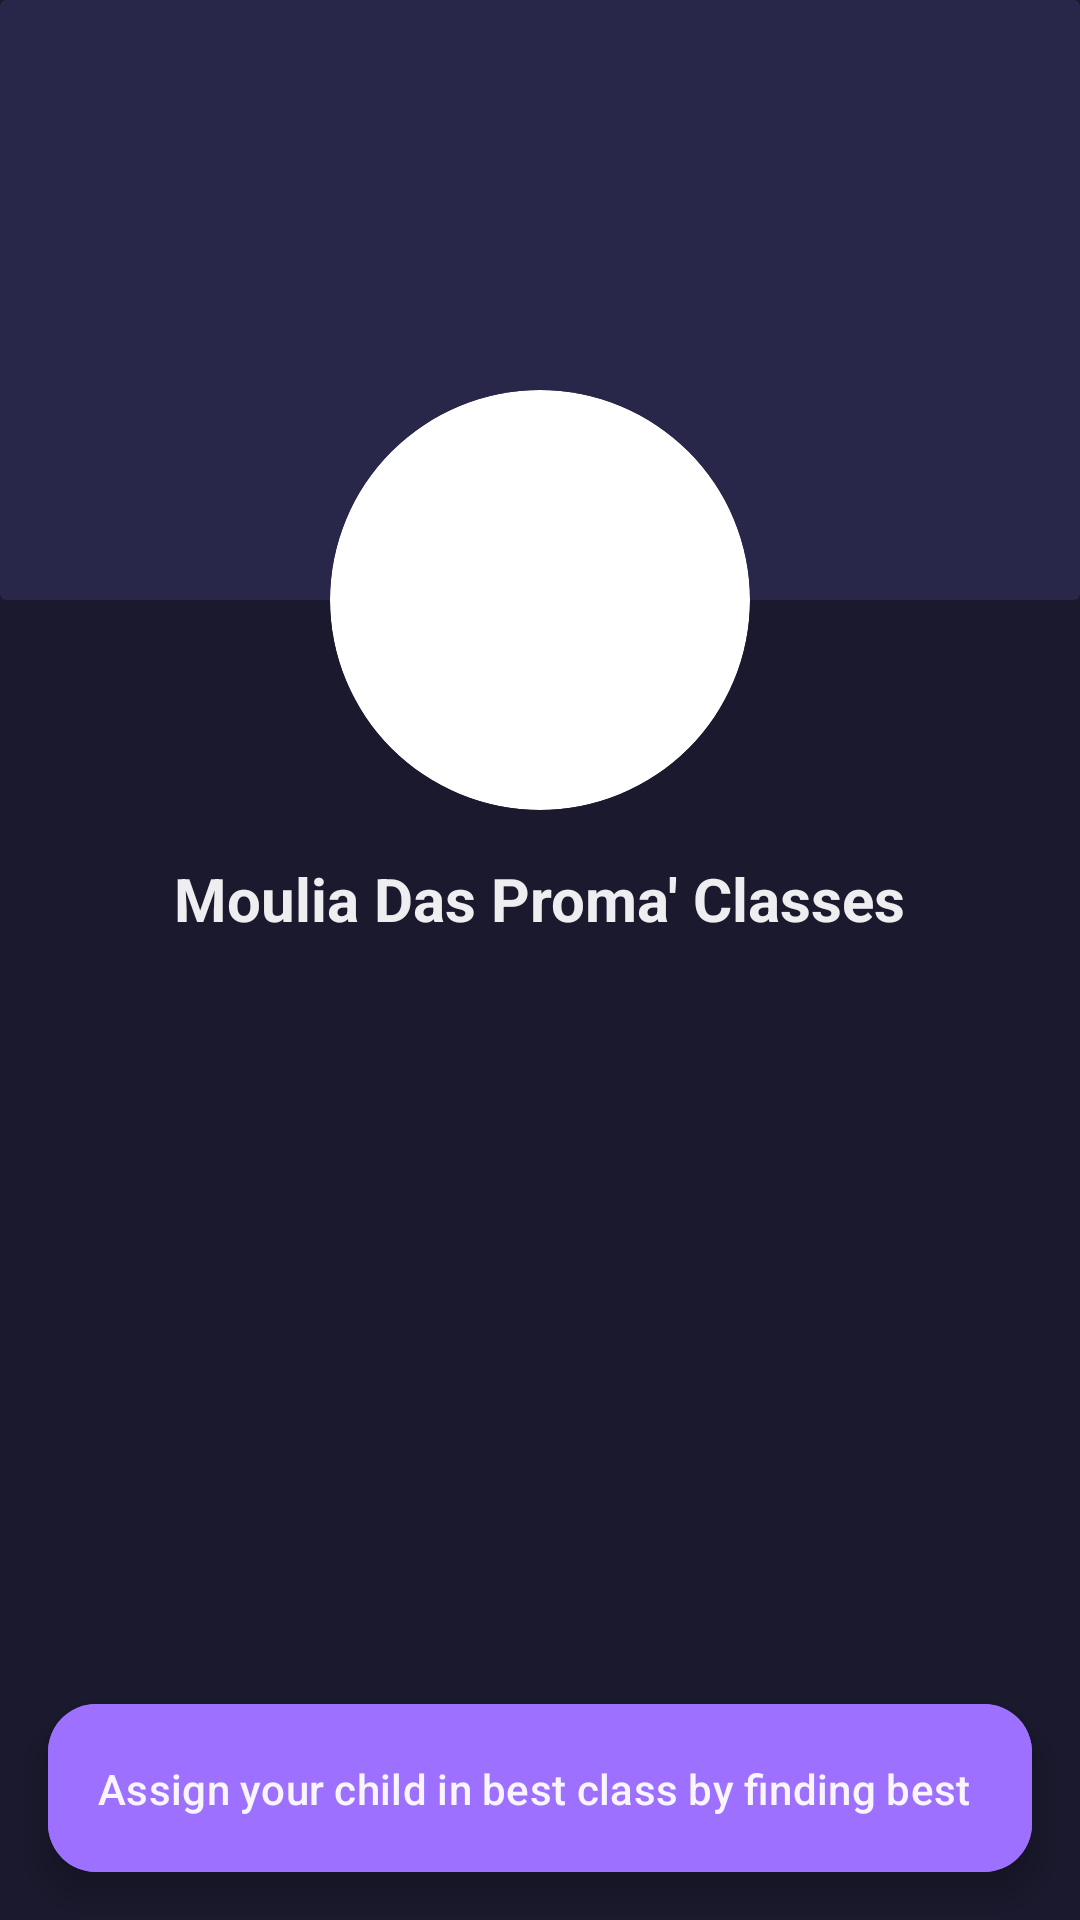

Here is an Android app screen rendered from its layout file. Give the layout XML and the strings, colors and styles it references.
<!-- AndroidManifest.xml: application theme Theme.ClassWave -->
<!-- res/layout/dialog_child_details.xml -->
<?xml version="1.0" encoding="utf-8"?>
<androidx.constraintlayout.widget.ConstraintLayout xmlns:android="http://schemas.android.com/apk/res/android"
    xmlns:app="http://schemas.android.com/apk/res-auto"
    xmlns:tools="http://schemas.android.com/tools"
    android:layout_width="match_parent"
    android:layout_height="match_parent"
    android:background="@color/primaryColor"
    >

    <androidx.core.widget.NestedScrollView
        android:layout_width="match_parent"
        android:layout_height="match_parent">


        <androidx.constraintlayout.widget.ConstraintLayout

            android:layout_width="match_parent"
            android:layout_height="match_parent"
            android:paddingBottom="48dp">

            <androidx.cardview.widget.CardView

                android:id="@+id/card_view_profile_bg"
                android:layout_width="match_parent"
                android:layout_height="200dp"
                android:backgroundTint="@color/secendryColor"
                app:cardElevation="0dp"
                app:layout_constraintEnd_toEndOf="parent"
                app:layout_constraintStart_toStartOf="parent"
                app:layout_constraintTop_toTopOf="parent" />

            <androidx.cardview.widget.CardView
                android:id="@+id/card_view_profile_photo"
                android:layout_width="140dp"
                android:layout_height="140dp"
                app:cardCornerRadius="70dp"
                app:cardElevation="0dp"
                app:layout_constraintBottom_toBottomOf="@id/card_view_profile_bg"
                app:layout_constraintEnd_toEndOf="parent"
                app:layout_constraintStart_toStartOf="parent"
                app:layout_constraintTop_toBottomOf="@id/card_view_profile_bg">

                <ImageView
                    android:id="@+id/image_view_profile"
                    android:layout_width="match_parent"
                    android:layout_height="match_parent"
                    android:src="@drawable/st_profile_boy" />
            </androidx.cardview.widget.CardView>


            <TextView
                android:id="@+id/text_view_tcr_name"
                android:layout_width="wrap_content"
                android:layout_height="wrap_content"
                android:layout_marginVertical="16dp"
                android:text="Moulia Das Proma' Classes"
                android:textColor="@color/white"
                android:textSize="20sp"
                android:textStyle="bold"
                app:layout_constraintEnd_toEndOf="parent"
                app:layout_constraintStart_toStartOf="parent"
                app:layout_constraintTop_toBottomOf="@id/card_view_profile_photo" />

            <androidx.recyclerview.widget.RecyclerView
                android:id="@+id/recycler_view_cls_list"
                android:layout_width="match_parent"
                android:layout_height="match_parent"
                android:layout_marginTop="16dp"
                android:layout_marginBottom="60dp"
                app:layoutManager="androidx.recyclerview.widget.LinearLayoutManager"
                app:layout_constraintEnd_toEndOf="parent"
                app:layout_constraintStart_toStartOf="parent"
                app:layout_constraintTop_toBottomOf="@id/text_view_tcr_name"
                tools:itemCount="3"
                tools:listitem="@layout/item_classes" />


        </androidx.constraintlayout.widget.ConstraintLayout>
    </androidx.core.widget.NestedScrollView>

    <com.google.android.material.floatingactionbutton.ExtendedFloatingActionButton

        android:id="@+id/floating_action_button_request_teacher"
        android:layout_width="match_parent"
        android:layout_height="wrap_content"
        android:layout_marginHorizontal="16dp"
        android:layout_marginBottom="16dp"
        android:backgroundTint="@color/btnColor"
        android:text="Assign your child in best class by finding best teacher"
        android:textColor="@color/white"
        app:layout_constraintBottom_toBottomOf="parent"
        app:layout_constraintEnd_toEndOf="parent"
        app:layout_constraintStart_toStartOf="parent"

        />
</androidx.constraintlayout.widget.ConstraintLayout>
<!-- res/layout/item_classes.xml (included above) -->
<?xml version="1.0" encoding="utf-8"?>
<com.google.android.material.card.MaterialCardView xmlns:android="http://schemas.android.com/apk/res/android"
    xmlns:app="http://schemas.android.com/apk/res-auto"
    android:id="@+id/card_add_class"
    android:layout_width="match_parent"
    android:layout_height="wrap_content"
    android:layout_marginVertical="6dp"
    app:cardCornerRadius="16dp"
    app:contentPadding="16dp"
    app:cardBackgroundColor="@color/secendryColor"
    android:layout_margin="8dp"
    >

    <androidx.constraintlayout.widget.ConstraintLayout
        android:layout_width="match_parent"
        android:layout_height="match_parent"
        android:layout_marginHorizontal="8dp">

        <com.google.android.material.card.MaterialCardView
            android:id="@+id/card_add_new_cls"
            android:layout_width="64dp"
            android:layout_height="64dp"
            app:cardCornerRadius="32dp"
            app:layout_constraintBottom_toBottomOf="parent"
            app:layout_constraintStart_toStartOf="parent"
            app:layout_constraintTop_toTopOf="parent"
            app:strokeColor="@color/colorPrimary"
            app:strokeWidth="2dp">

            <ImageView
                android:id="@+id/image_cls_profile"
                android:layout_width="match_parent"
                android:layout_height="match_parent"
                app:srcCompat="@drawable/ic_add" />

        </com.google.android.material.card.MaterialCardView>

        <TextView

            android:id="@+id/txt_cls_name"
            style="@style/MaterialAlertDialog.Material3.Title.Text"
            android:layout_width="wrap_content"
            android:layout_height="wrap_content"
            android:text="New Class"
            android:textAlignment="center"
            android:textColor="@color/white"
            app:layout_constraintBottom_toBottomOf="parent"
            app:layout_constraintEnd_toEndOf="parent"
            app:layout_constraintStart_toEndOf="@id/card_add_new_cls"
            app:layout_constraintTop_toTopOf="parent" />

        <TextView
            android:id="@+id/text_view_status"
            android:layout_width="wrap_content"
            android:layout_height="wrap_content"
            app:layout_constraintEnd_toEndOf="parent"
            app:layout_constraintBottom_toBottomOf="parent"
            android:textColor="@color/grey_500"
            android:fontFamily="@font/jost_medium"
            android:text="status"
            android:visibility="invisible"

            />

        <ImageView
            android:id="@+id/image_view_edit_class"
            android:layout_width="30dp"
            android:layout_height="30dp"
            android:src="@drawable/selected"
            android:visibility="invisible"
            app:layout_constraintBottom_toBottomOf="parent"
            app:layout_constraintEnd_toEndOf="parent"
            app:layout_constraintTop_toTopOf="parent"
            app:layout_constraintVertical_bias="0.1" />


    </androidx.constraintlayout.widget.ConstraintLayout>


</com.google.android.material.card.MaterialCardView>
<!-- resources referenced by this layout -->
<resources>
  <color name="btnColor">#9D70FF</color>
  <color name="colorPrimary">#FF0421E4</color>
  <color name="grey_500">#9E9E9E</color>
  <color name="primaryColor">#1A192D</color>
  <color name="secendryColor">#292749</color>
  <color name="white">#EDFFFFFF</color>
  <!-- drawable ic_add (drawable) -->
  <vector xmlns:android="http://schemas.android.com/apk/res/android"
      android:width="24dp"
      android:height="24dp"
      android:viewportWidth="960"
      android:viewportHeight="960"
      android:tint="@color/white">
    <path
        android:fillColor="@color/white"
        android:pathData="M440,520L200,520L200,440L440,440L440,200L520,200L520,440L760,440L760,520L520,520L520,760L440,760L440,520Z"/>
  </vector>
  <style name="Theme.ClassWave" parent="Base.Theme.ClassWave" />
  <style name="Base.Theme.ClassWave" parent="Theme.Material3.DayNight.NoActionBar">
          <item name="colorPrimary">@color/transparent</item>
          <item name="colorOnPrimary">@color/red_500</item>
          <item name="colorAccent">#BB9BFF</item>
          <item name="colorOnBackground">#1575FB</item>
          <item name="colorSecondary">@color/pink_500</item>
          <item name="colorContainer">@color/grey_500</item>
          <item name="android:statusBarColor" tools:targetApi="l">@color/primaryColor</item>
          <item name="android:navigationBarColor">@color/primaryColor</item>
          <item name="android:windowLightNavigationBar">true</item>
  
  
  
  
      </style>
  <color name="transparent">#00FFFFFF</color>
  <color name="red_500">#F44336</color>
  <color name="pink_500">#E91E63</color>
</resources>
